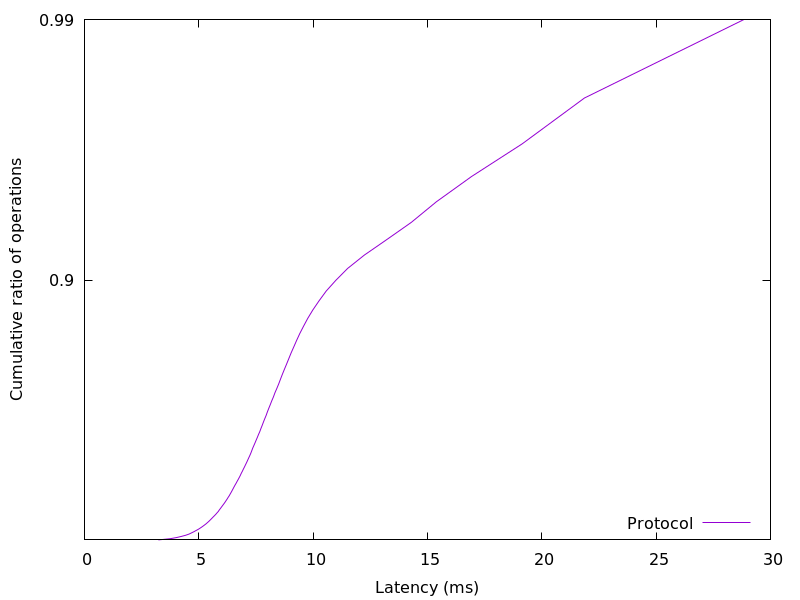

Source data for this figure (header and first rows):
3.231459, 0.01
3.732, 0.02
4.02, 0.03
4.243, 0.04
4.429, 0.05
4.577, 0.06
4.69, 0.07
4.795, 0.08
4.894, 0.09
4.994, 0.1
5.078, 0.11
5.16, 0.12
5.237, 0.13
5.31, 0.14
5.376, 0.15
5.442, 0.16
5.501, 0.17
5.562, 0.18
5.622, 0.19
5.683, 0.2
5.741, 0.21
5.797, 0.22
5.854, 0.23
5.898, 0.24
5.947, 0.25
5.997, 0.26
6.045, 0.27
6.095, 0.28
6.147, 0.29
6.192, 0.3
6.24, 0.31
6.285, 0.32
6.332, 0.33
6.375, 0.34
6.417, 0.35
6.459, 0.36
6.501, 0.37
6.543, 0.38
6.585, 0.39
6.634, 0.4
6.679, 0.41
6.726, 0.42
6.773, 0.43
6.818, 0.44
6.858, 0.45
6.906, 0.46
6.949, 0.47
6.996, 0.48
7.043, 0.49
7.091, 0.5
7.137, 0.51
7.183, 0.52
7.23, 0.53
7.277, 0.54
7.319, 0.55
7.361, 0.56
7.411, 0.57
7.46, 0.58
7.512, 0.59
7.564, 0.6
7.614, 0.61
... 38 more rows
